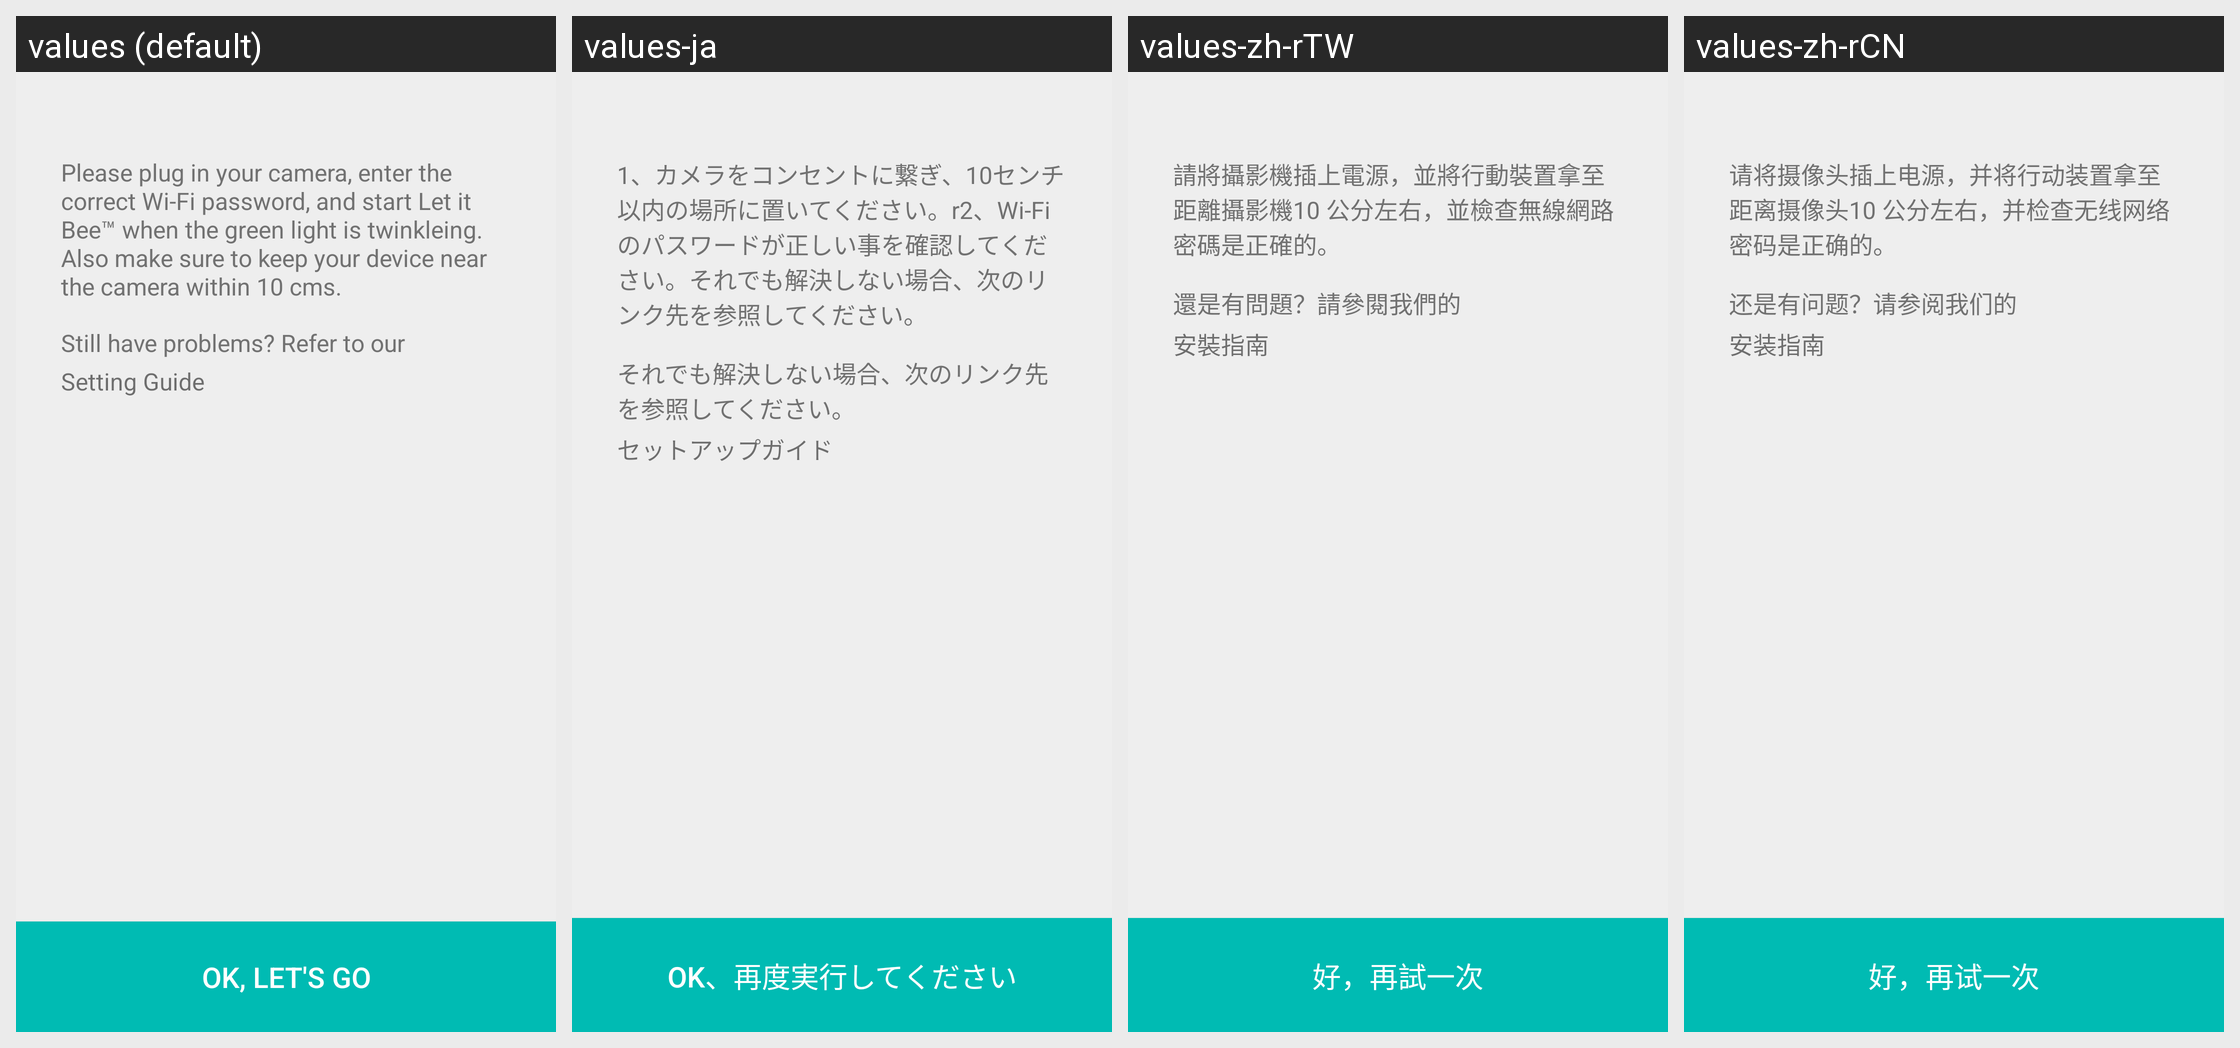

The same Android screen rendered under several of its app's locales, left to right. List the strings drawn on it with the default value and each locale's translation.
Android screen res/layout/layout_signup_try_again.xml rendered under 4 locales, left to right: values (default), values-ja, values-zh-rTW, values-zh-rCN. Device: Nexus 5 (rendered at 1080×1920; each locale shown at half size, 540×960, under a caption strip naming it); theme AppTheme.
Other locales in the repository, not shown: values-en, values-th.
Strings drawn on this screen, with the default value and each locale's value (text and hints the layout hard-codes, and strings that could not be matched under every locale, appear in the picture but are not listed):

signup_try_again_description_1
  values: Please plug in your camera, enter the correct Wi-Fi password, and start Let it Bee™ when the green light is twinkleing. Also make sure to keep your device near the camera within 10 cms.
  values-ja: 1、カメラをコンセントに繋ぎ、10センチ以内の場所に置いてください。r2、Wi-Fi のパスワードが正しい事を確認してください。それでも解決しない場合、次のリンク先を参照してください。
  values-zh-rTW: 請將攝影機插上電源，並將行動裝置拿至距離攝影機10 公分左右，並檢查無線網路密碼是正確的。
  values-zh-rCN: 请将摄像头插上电源，并将行动装置拿至距离摄像头10 公分左右，并检查无线网络密码是正确的。

signup_try_again_description_2
  values: Still have problems? Refer to our
  values-ja: それでも解決しない場合、次のリンク先を参照してください。
  values-zh-rTW: 還是有問題？請參閱我們的
  values-zh-rCN: 还是有问题？请参阅我们的

signup_try_again_description_3
  values: Setting Guide
  values-ja: セットアップガイド
  values-zh-rTW: 安裝指南
  values-zh-rCN: 安装指南

signup_try_again_btn
  values: Ok, let's go
  values-ja: OK、再度実行してください
  values-zh-rTW: 好，再試一次
  values-zh-rCN: 好，再试一次
